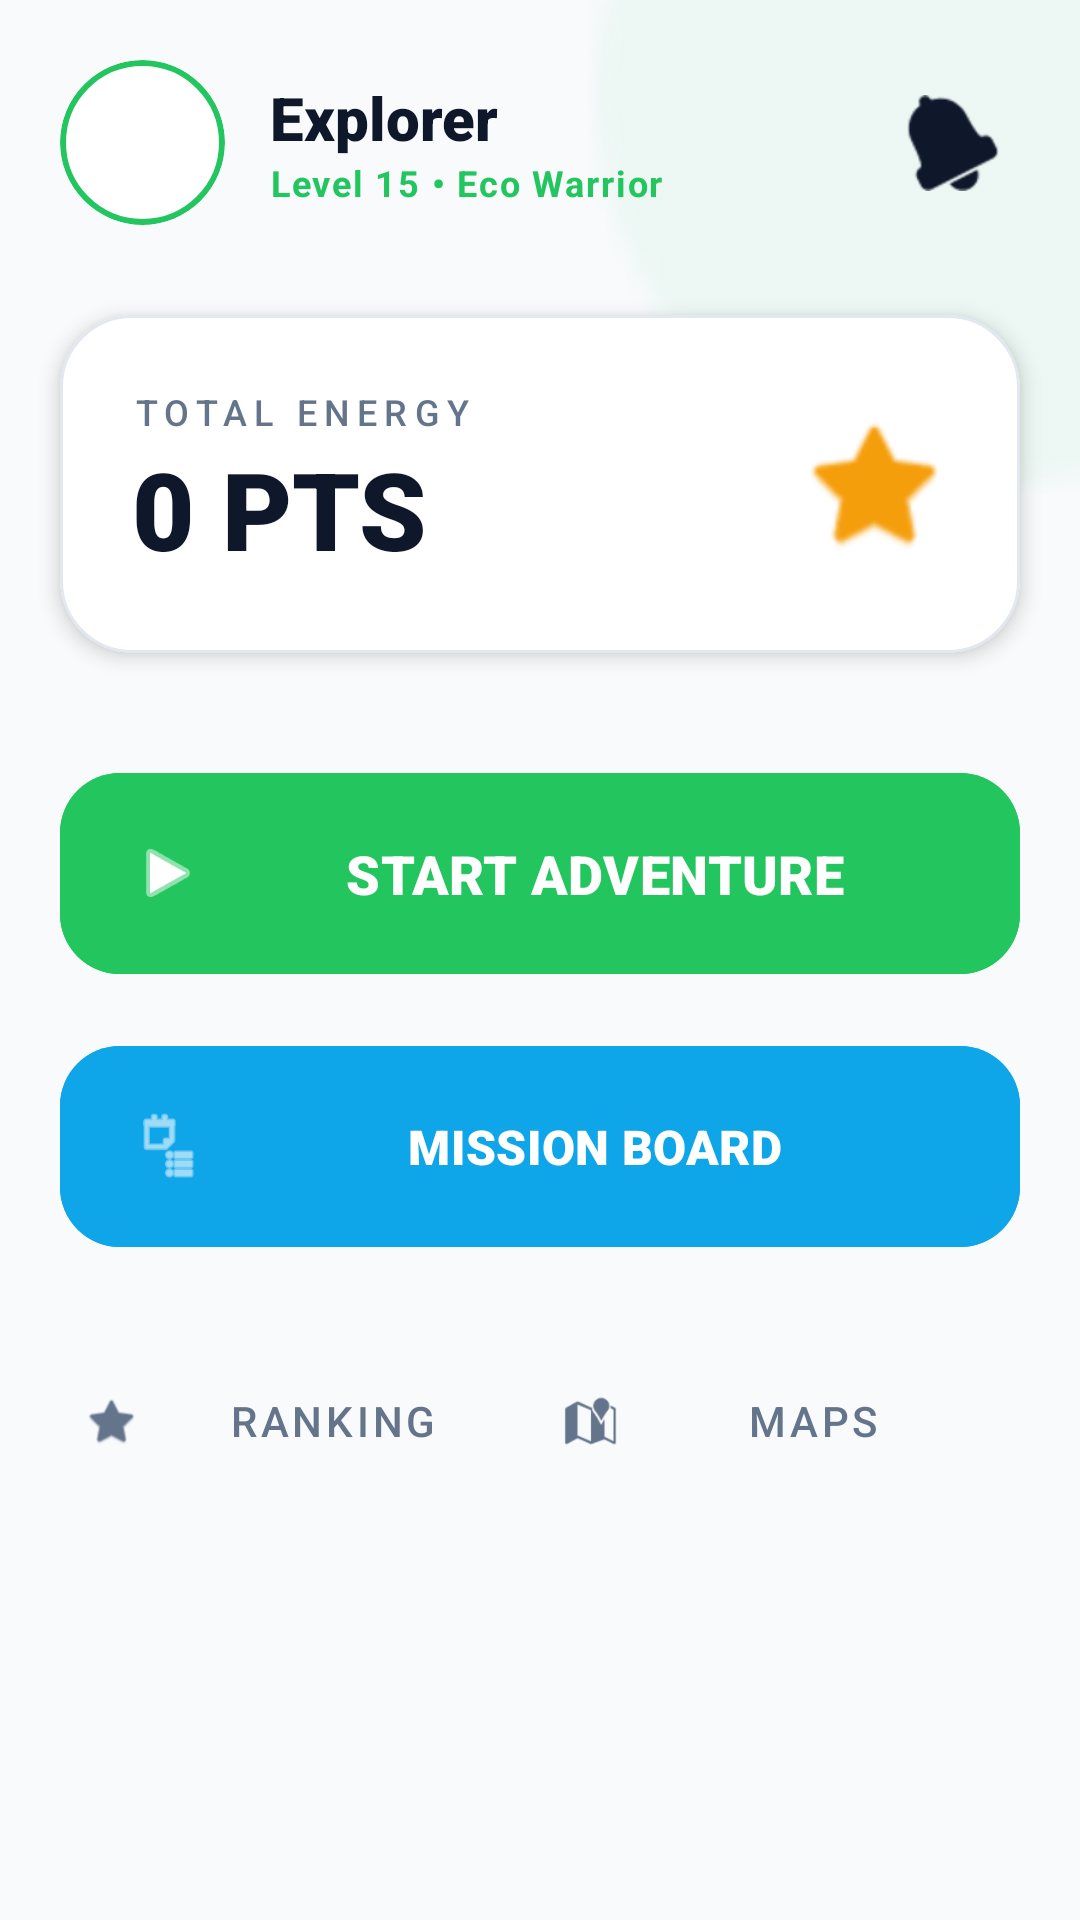

Layout XML and referenced resources for this Android screen:
<!-- AndroidManifest.xml: application theme Theme.EnviroQuest -->
<!-- res/layout/activity_main.xml -->
<?xml version="1.0" encoding="utf-8"?>
<androidx.constraintlayout.widget.ConstraintLayout
    xmlns:android="http://schemas.android.com/apk/res/android"
    xmlns:app="http://schemas.android.com/apk/res-auto"
    android:layout_width="match_parent"
    android:layout_height="match_parent"
    android:background="@color/bg_main">

    
    <View
        android:layout_width="300dp"
        android:layout_height="300dp"
        android:background="@android:drawable/presence_online"
        android:backgroundTint="@color/glass_primary"
        android:alpha="0.5"
        app:layout_constraintTop_toTopOf="parent"
        app:layout_constraintEnd_toEndOf="parent"
        android:layout_marginTop="-120dp"
        android:layout_marginEnd="-120dp" />

    <LinearLayout
        android:id="@+id/topBar"
        android:layout_width="match_parent"
        android:layout_height="wrap_content"
        android:padding="20dp"
        android:gravity="center_vertical"
        app:layout_constraintTop_toTopOf="parent">

        <com.google.android.material.card.MaterialCardView
            android:id="@+id/btn_profile"
            android:layout_width="55dp"
            android:layout_height="55dp"
            app:cardCornerRadius="27.5dp"
            app:cardBackgroundColor="@color/bg_card"
            app:strokeWidth="2dp"
            app:strokeColor="@color/primary"
            android:clickable="true"
            android:focusable="true">

            <ImageView
                android:id="@+id/img_main_profile"
                android:layout_width="match_parent"
                android:layout_height="match_parent"
                android:src="@drawable/ic_user_placeholder"
                android:padding="2dp"
                android:scaleType="centerCrop" />
        </com.google.android.material.card.MaterialCardView>

        <LinearLayout
            android:layout_width="0dp"
            android:layout_height="wrap_content"
            android:layout_weight="1"
            android:layout_marginStart="15dp"
            android:orientation="vertical">

            <TextView
                android:id="@+id/tv_username"
                android:layout_width="wrap_content"
                android:layout_height="wrap_content"
                android:text="Explorer"
                android:textColor="@color/text_main"
                android:textSize="20sp"
                android:fontFamily="sans-serif-black" />

            <TextView
                android:layout_width="wrap_content"
                android:layout_height="wrap_content"
                android:text="Level 15 • Eco Warrior"
                android:textColor="@color/primary"
                android:textSize="12sp"
                android:textStyle="bold"
                android:letterSpacing="0.05" />
        </LinearLayout>

        <FrameLayout
            android:layout_width="wrap_content"
            android:layout_height="wrap_content">

            <ImageButton
                android:id="@+id/btn_notifications"
                android:layout_width="45dp"
                android:layout_height="45dp"
                android:background="?attr/selectableItemBackgroundBorderless"
                android:src="@android:drawable/ic_popup_reminder"
                app:tint="@color/text_main" />

            <TextView
                android:id="@+id/tv_notif_badge"
                android:layout_width="18dp"
                android:layout_height="18dp"
                android:layout_gravity="top|end"
                android:background="@drawable/badge_bg_green"
                android:backgroundTint="@color/danger"
                android:gravity="center"
                android:text="0"
                android:textColor="@color/white"
                android:textSize="10sp"
                android:textStyle="bold"
                android:visibility="gone" />
        </FrameLayout>
    </LinearLayout>

    <com.google.android.material.card.MaterialCardView
        android:id="@+id/card_points"
        android:layout_width="match_parent"
        android:layout_height="wrap_content"
        android:layout_marginHorizontal="20dp"
        app:cardCornerRadius="24dp"
        app:cardBackgroundColor="@color/bg_card"
        app:strokeColor="@color/border_light"
        app:strokeWidth="1dp"
        app:layout_constraintTop_toBottomOf="@id/topBar"
        android:layout_marginTop="10dp"
        app:cardElevation="4dp">

        <RelativeLayout
            android:layout_width="match_parent"
            android:layout_height="wrap_content"
            android:padding="24dp">

            <TextView
                android:id="@+id/lbl_points"
                android:layout_width="wrap_content"
                android:layout_height="wrap_content"
                android:text="TOTAL ENERGY"
                android:textColor="@color/text_secondary"
                android:textSize="12sp"
                android:letterSpacing="0.2"
                android:fontFamily="sans-serif-medium" />

            <TextView
                android:id="@+id/tv_points"
                android:layout_width="wrap_content"
                android:layout_height="wrap_content"
                android:layout_below="@id/lbl_points"
                android:text="0 PTS"
                android:textColor="@color/text_main"
                android:textSize="36sp"
                android:fontFamily="sans-serif-black" />

            <ImageView
                android:layout_width="50dp"
                android:layout_height="50dp"
                android:layout_alignParentEnd="true"
                android:layout_centerVertical="true"
                android:src="@android:drawable/btn_star_big_on"
                app:tint="@color/accent" />
        </RelativeLayout>
    </com.google.android.material.card.MaterialCardView>

    <LinearLayout
        android:layout_width="match_parent"
        android:layout_height="wrap_content"
        android:orientation="vertical"
        android:padding="20dp"
        app:layout_constraintTop_toBottomOf="@id/card_points"
        android:layout_marginTop="16dp">

        <com.google.android.material.button.MaterialButton
            android:id="@+id/btn_go_game"
            android:layout_width="match_parent"
            android:layout_height="75dp"
            android:text="START ADVENTURE"
            android:textSize="18sp"
            android:fontFamily="sans-serif-black"
            app:cornerRadius="20dp"
            android:backgroundTint="@color/primary"
            app:rippleColor="@color/white"
            android:layout_marginBottom="16dp"
            app:icon="@android:drawable/ic_media_play"
            app:iconSize="24dp"
            app:iconPadding="12dp"
            android:elevation="4dp" />

        <com.google.android.material.button.MaterialButton
            android:id="@+id/btn_go_quests"
            android:layout_width="match_parent"
            android:layout_height="75dp"
            android:text="MISSION BOARD"
            android:textSize="16sp"
            android:fontFamily="sans-serif-black"
            app:cornerRadius="20dp"
            android:backgroundTint="@color/secondary"
            android:textColor="@color/white"
            app:icon="@android:drawable/ic_menu_agenda"
            app:iconTint="@color/white"
            app:iconSize="24dp"
            app:iconPadding="12dp"
            android:layout_marginBottom="16dp" />

        <LinearLayout
            android:layout_width="match_parent"
            android:layout_height="wrap_content"
            android:orientation="horizontal"
            android:layout_marginTop="8dp">

            <com.google.android.material.button.MaterialButton
                android:id="@+id/btn_main_ranking"
                style="@style/Widget.MaterialComponents.Button.TextButton"
                android:layout_width="0dp"
                android:layout_height="60dp"
                android:layout_weight="1"
                android:text="RANKING"
                android:textColor="@color/text_secondary"
                android:fontFamily="sans-serif-medium"
                app:icon="@android:drawable/btn_star"
                app:iconTint="@color/text_secondary" />

            <com.google.android.material.button.MaterialButton
                style="@style/Widget.MaterialComponents.Button.TextButton"
                android:layout_width="0dp"
                android:layout_height="60dp"
                android:layout_weight="1"
                android:text="MAPS"
                android:textColor="@color/text_secondary"
                android:fontFamily="sans-serif-medium"
                app:icon="@android:drawable/ic_dialog_map"
                app:iconTint="@color/text_secondary" />
        </LinearLayout>

    </LinearLayout>

</androidx.constraintlayout.widget.ConstraintLayout>
<!-- resources referenced by this layout -->
<resources>
  <color name="accent">#F59E0B</color>
  <color name="bg_card">#FFFFFF</color>
  <color name="bg_main">#F8FAFC</color>
  <color name="border_light">#E2E8F0</color>
  <color name="danger">#EF4444</color>
  <color name="glass_primary">#1A22C55E</color>
  <color name="primary">#22C55E</color>
  <color name="secondary">#0EA5E9</color>
  <color name="text_main">#0F172A</color>
  <color name="text_secondary">#64748B</color>
  <color name="white">#FFFFFFFF</color>
  <!-- drawable badge_bg_green (drawable) -->
  <?xml version="1.0" encoding="utf-8"?>
  <shape xmlns:android="http://schemas.android.com/apk/res/android">
      <solid android:color="#16A34A" />
      <corners android:radius="8dp" />
      <stroke android:width="1dp" android:color="#FFFFFF" />
  </shape>
  <style name="Theme.EnviroQuest" parent="Base.Theme.EnviroQuest" />
  <style name="Base.Theme.EnviroQuest" parent="Theme.Material3.DayNight.NoActionBar">
          
          
      </style>
</resources>
